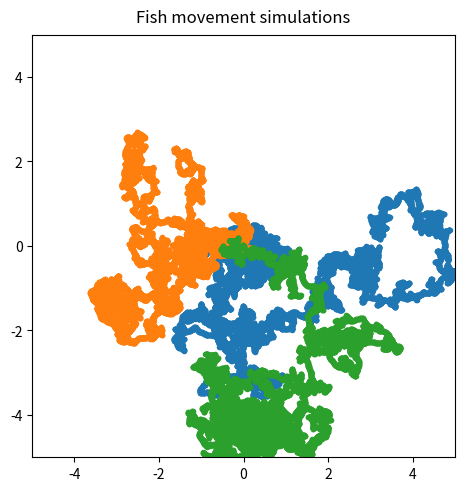
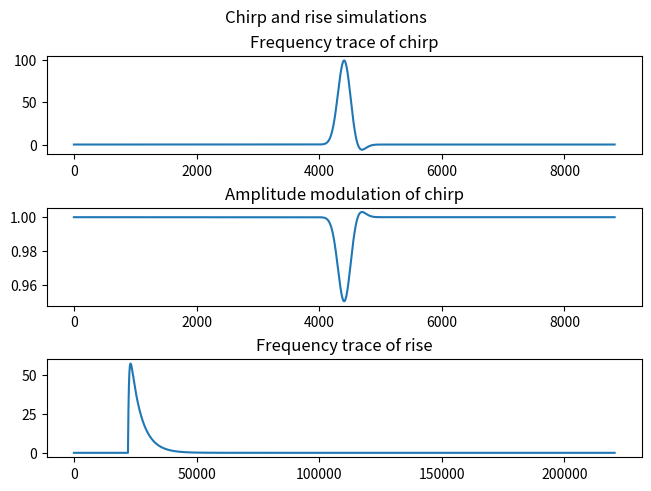
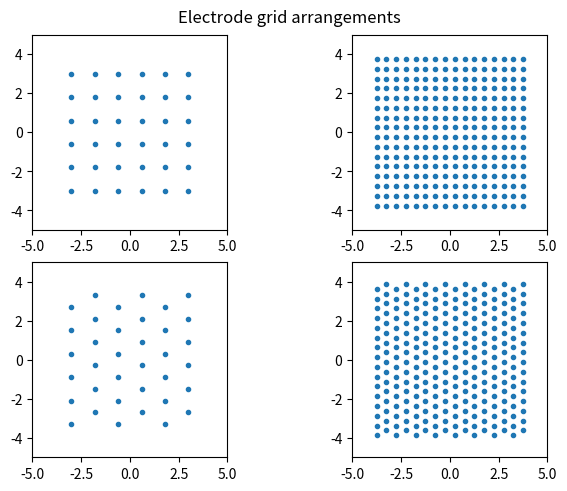

Source code (Python) for these figures, in order:
"""
Simulations to generate electrode grids and simulate fish movement 
and electric organ discharge (EOD) waveforms, including chirps and rises.
Most of the code concerning EOD generation is just slightly modified from 
the original code by Jan Benda et al. in the thunderfish package. The original 
code can be found here: https://github.com/janscience/thunderfish
"""

from dataclasses import dataclass, field
from typing import List, Tuple, Union

import matplotlib.pyplot as plt
import numpy as np
from scipy.interpolate import interp1d
from scipy.stats import gamma, norm

np.random.seed(42)


@dataclass
class MovementParams:
    """
    All parameters for simulating the movement of a fish.
    """

    duration: int = 1200
    origin: Tuple[float, float] = (0, 0)
    boundaries: Tuple[float, float, float, float] = (-5, 5, -5, 5)
    forward_s: float = 0.2
    backward_s: float = 0.1
    backward_h: float = 0.1
    mode_veloc: float = 0.2
    max_veloc: float = 1
    measurement_fs: float = 30
    target_fs: int = 30


@dataclass
class ChirpParams:
    """
    All parameters for simulating the frequency trace of chirps.
    """

    eodf: float = 0
    samplerate: float = 44100.0
    duration: float = 0.2
    chirp_times: List[float] = field(default_factory=lambda: np.array([0.1]))
    chirp_sizes: List[float] = field(default_factory=lambda: np.array([100.0]))
    chirp_widths: List[float] = field(default_factory=lambda: np.array([0.01]))
    chirp_undershoots: List[float] = field(
        default_factory=lambda: np.array([0.1])
    )
    chirp_kurtosis: List[float] = field(default_factory=lambda: np.array([1.0]))
    chirp_contrasts: List[float] = field(
        default_factory=lambda: np.array([0.05])
    )


@dataclass
class RiseParams:
    """
    All parameters for simulating the frequency trace of rises.
    """

    eodf: float = 0
    samplerate: float = 44100.0
    duration: float = 5.0
    rise_times: List[float] = field(default_factory=lambda: np.array([0.5]))
    rise_sizes: List[float] = field(default_factory=lambda: np.array([80.0]))
    rise_taus: List[float] = field(default_factory=lambda: np.array([0.01]))
    decay_taus: List[float] = field(default_factory=lambda: np.array([0.1]))


def direction_pdf(
    forward_s: float,
    backward_s: float,
    backward_h: float,
    measurement_fs: int = 30,
    target_fs: int = 3,
) -> Tuple[np.ndarray, np.ndarray]:
    """
    Probability density function of the directions a fish can take.

    This is currently a mere approximation of the real probability density
    function. In the future, we should fit a probability density function
    to the real data.

    Parameters
    ----------
    forward_s : _type_
        Standard deviation of the forward direction.
    backward_s : _type_
        Standard deviation of the backward direction.
    backward_h : _type_
        Height of the curve for the backward direction.
    measurement_fs : int, optional
        Samplerate to simulate steps, by default 30
    target_fs : int, optional
        Samplerate to interpolate results to, by default 3

    Returns
    -------
    np.ndarray
        Directions and probabilities for each direction.
    """
    forward_s = np.sqrt((1 / target_fs) / (1 / measurement_fs)) * forward_s
    backward_s = np.sqrt((1 / target_fs) / (1 / measurement_fs)) * backward_s

    directions = np.arange(0, 2 * np.pi, 0.0001)
    p_forward1 = norm.pdf(directions, 0, forward_s)
    p_forward2 = norm.pdf(directions, np.max(directions), forward_s)
    p_backward = norm.pdf(directions, np.pi, backward_s) * backward_h
    probabilities = (p_forward1 + p_forward2 + p_backward) / np.sum(
        p_forward1 + p_forward2 + p_backward
    )

    return directions, probabilities


def step_pdf(max_veloc: float, duration: int, target_fs: int = 3) -> np.ndarray:
    """
    Generate a sequence of steps representing the steps of a random walker.
    Step lengths are drawn from a gamma distribution.

    Parameters
    ----------
    peak_veloc : float
        Peak velocity of the step function (mode of the gamma distribution).
    max_veloc : float
        Maximum velocity of the step function (maximum value of the gamma distribution).
    duration : int
        Duration of the step function in seconds.
    target_fs : int, optional
        Sampling frequency of the step function (default is 3 Hz).

    Returns
    -------
    np.ndarray
        Array of step values.

    """

    # this is just a random gamma distribution
    # in the future, fit one to the real data and use that one
    g = gamma.rvs(a=5, scale=1, size=(duration * target_fs) - 1)

    # scale the gamma distribution to the desired peak velocity
    g = g * (max_veloc / np.max(g))

    # scale the meters per second to the time step specified by the
    # target sampling frequency
    g = g * (1 / target_fs)

    return g


def make_steps(params: MovementParams):
    """
    Makes steps (distance) and directions (trajectories) of a random walker
    in a 2D space.

    Parameters
    ----------
    duration : int, optional
        Total duration of simulation, by default 600
    fs : int, optional
        Sampling rate, by default 30
    species : str, optional
        The species key, by default "Alepto"
    plot : bool, optional
        Enable or disable plotting the probability distributions
        underlying the parameters, by default False

    Returns
    -------
    Tuple(np.ndarray, np.ndarray)
        Tuple of trajectories and steps.

    """
    # get the probability distribution of directions
    directions, probabilities = direction_pdf(
        params.forward_s,
        params.backward_s,
        params.backward_h,
        params.measurement_fs,
        params.measurement_fs,
    )

    # make random step lengths according to a gamma distribution
    steps = step_pdf(
        params.max_veloc,
        params.duration,
        params.measurement_fs,
    )

    # draw random directions according to the probability distribution
    trajectories = np.random.choice(
        directions,
        size=(params.duration * params.measurement_fs) - 1,
        p=probabilities,
    )

    return trajectories, steps


def make_positions(
    trajectories: np.ndarray,
    steps: np.ndarray,
    params: MovementParams,
) -> Tuple[np.ndarray, np.ndarray]:
    """
    Simulates a random walk with a given set of trajectories and step sizes.
    Given an origin position, boundaries, a set of trajectories, and a set of
    step sizes, this function computes the final x and y positions of the
    trajectories after taking steps and folding back to the boundaries.

    Parameters
    ----------
    origin : Tuple[float, float]
        The (x, y) starting position of the agent.

    boundaries : Tuple[float, float, float, float]
        The minimum and maximum x and y positions allowed for the positions.
        Everything outside these boundaries will be folded back to the boundaries.

    trajectories : np.ndarray
        A 1D array of angle values in radians specifying the direction of each
        step in the trajectory.

    steps : np.ndarray
        A 1D array of step sizes for each step in the trajectory.

    Returns
    -------
    Tuple[np.ndarray, np.ndarray]
        A tuple of two 1D arrays representing the final x and y
        positions of the trajectories.
    """
    origin = params.origin
    boundaries = params.boundaries

    x = np.full(len(trajectories) + 1, np.nan)
    y = np.full(len(trajectories) + 1, np.nan)
    x[0] = origin[0]
    y[0] = origin[1]

    for i, _ in enumerate(trajectories):
        # use the first trajectory as is
        if i == 0:
            converted_trajectory = trajectories[i]

        # make all other trajectories relative to the previous one
        else:
            converted_trajectory = trajectories[i - 1] - trajectories[i]

            # make sure the trajectory is between 0 and 2pi
            if converted_trajectory > 2 * np.pi:
                converted_trajectory = converted_trajectory - 2 * np.pi
            if converted_trajectory < 0:
                converted_trajectory = converted_trajectory + 2 * np.pi

            # write current trajectory to trajectories to correct
            # future trajectories relative to the current one
            trajectories[i] = converted_trajectory

        # use trigonometric identities to calculate the x and y positions
        y[i + 1] = np.sin(converted_trajectory) * steps[i]
        x[i + 1] = np.cos(converted_trajectory) * steps[i]

    # cumulatively add the steps to the positions
    x = np.cumsum(x)
    y = np.cumsum(y)

    # interpolate the position to the target fs
    time_sim = np.arange(0, params.duration, 1 / params.measurement_fs)
    time_target = np.arange(0, params.duration, 1 / params.target_fs)
    xinterper = interp1d(time_sim, x, kind="cubic", fill_value="extrapolate")
    yinterper = interp1d(time_sim, y, kind="cubic", fill_value="extrapolate")

    x = xinterper(time_target)
    y = yinterper(time_target)

    # fold back the positions if they are outside the boundaries
    boundaries = np.ravel(boundaries)
    while (
        np.any(x < boundaries[0])
        or np.any(x > boundaries[1])
        or np.any(y < boundaries[2])
        or np.any(y > boundaries[3])
    ):
        x[x < boundaries[0]] = boundaries[0] + (
            boundaries[0] - x[x < boundaries[0]]
        )
        x[x > boundaries[1]] = boundaries[1] - (
            x[x > boundaries[1]] - boundaries[1]
        )
        y[y < boundaries[2]] = boundaries[2] + (
            boundaries[2] - y[y < boundaries[2]]
        )
        y[y > boundaries[3]] = boundaries[3] - (
            y[y > boundaries[3]] - boundaries[3]
        )

    return x, y


def gaussian(
    x: np.ndarray, mu: float, height: float, width: float, kurt: float
) -> np.ndarray:
    """
    Compute the value of a Gaussian function at the given points.

    Parameters
    ----------
    x : np.ndarray
        The points at which to evaluate the Gaussian function.
    mu : float
        The mean of the Gaussian function.
    height : float
        The height of the Gaussian function.
    width : float
        The width of the Gaussian function.
    kurt : float
        The kurtosis of the Gaussian function.

    Returns
    -------
    np.ndarray
        The value of the Gaussian function at the given points.
    """
    sigma = 0.5 * width / (2.0 * np.log(10.0)) ** (0.5 / kurt)
    curve = height * np.exp(-0.5 * (((x - mu) / sigma) ** 2.0) ** kurt)
    return curve


def chirp_model_v2(x, m1, h1, w1, k1, m2, h2, w2, k2, m3, h3, w3, k3):
    """Model a chirp as a combination of 3 Gaussians.

    This model can be fit to the extracted instantaneous frequencies of real
    chirps and is not supposed to be tuned "by hand".

    This is the most complex model and is not that useful because of the
    12 dimensonal parameter space. What motivated this model is the fact that
    while the averaged chirp is most of the time a single Gaussian with a small
    undershoot, the instantaneous frequency of real chirps rarely looks like
    that. Instead, the instantaneous frequency of real chirps come in a variety
    of shapes, to which a more complex model is better conform to. And when the
    aim is to model realistic chirps, this variation in shape is important.

    Parameters
    ----------
    x : np.array
        The time axis.
    m1 : float
        The mean of the first Gaussian
    h1 : float
        The height of the first Gaussian
    w1 : float
        The width of the first Gaussian
    k1 : float
        The kurtosis of the first Gaussian
    m2 : float
        The mean of the second Gaussian
    h2 : float
        The height of the second Gaussian
    w2 : float
        The width of the second Gaussian
    k2 : float
        The kurtosis of the second Gaussian
    m3 : float
        The mean of the third Gaussian
    h3 : float
        The height of the third Gaussian
    w3 : float
        The width of the third Gaussian
    k3 : float
        The kurtosis of the third Gaussian

    Returns
    -------
    np.array
        The modeled chirp
    """
    g1 = gaussian(x, m1, h1, w1, k1)
    g2 = gaussian(x, m2, h2, w2, k2)
    g3 = gaussian(x, m3, h3, w3, k3)
    return g1 + g2 + g3


def chirp_model_v3(x, m1, h1, w1, k1, m2, h2, w2, k2):
    """Model a chirp as a combination of 2 Gaussians. This model
    can be fit to the extracted instantaneous frequencies of real chirps and
    is not supposed to be tuned "by hand".

    Parameters
    ----------
    x : np.array
        The time axis.
    m1 : float
        The mean of the first Gaussian
    h1 : float
        The height of the first Gaussian
    w1 : float
        The width of the first Gaussian
    k1 : float
        The kurtosis of the first Gaussian
    m2 : float
        The mean of the second Gaussian
    h2 : float
        The height of the second Gaussian
    w2 : float
        The width of the second Gaussian
    k2 : float
        The kurtosis of the second Gaussian

    Returns
    -------
    np.array
        The modeled chirp
    """
    g1 = gaussian(x, m1, h1, w1, k1)
    g2 = gaussian(x, m2, h2, w2, k2)
    return g1 + g2


def chirp_model_v4(x, m1, h1, w1, k1):
    """Model a chirp as a combination of 1 Gaussians. This model
    can be fit to the extracted instantaneous frequencies of real chirps and
    is not supposed to be tuned "by hand".

    It is overly simplistic and does not capture the variation in shape of
    real chirps. But on the other hand, it is fast and easy to fit
    and controlling the parameters is intuitive.

    Parameters
    ----------
    x : np.array
        The time axis.
    m1 : float
        The mean of the first Gaussian
    h1 : float
        The height of the first Gaussian
    w1 : float
        The width of the first Gaussian
    k1 : float
        The kurtosis of the first Gaussian

    Returns
    -------
    np.array
        The modeled chirp
    """
    return gaussian(x, m1, h1, w1, k1)


def make_chirps(
    eodf: float,
    samplerate: float,
    duration: float,
    chirp_times: np.ndarray,
    chirp_contrasts: np.ndarray,
    chirp_params: np.ndarray,
) -> Tuple[np.ndarray, np.ndarray]:
    """Generate a chirp frequency trace from a fitted chirp model.

    This function essentially does the same as make_simple_chirps(), but
    the model that generates the chirps cannot be fine tuned by hand. Instead,
    the model is fitted to the extracted instantaneous frequencies of real
    chirps. Use this function if this kind of data is available.

    Parameters
    ----------
    eodf : float
        Baseline EOD frequency of the fish.
    samplerate : float
        Samplerate of the frequency trace.
    duration : float
        Duration of the frequency trace.
    chirp_times : np.ndarray
        Times where chirps should be added to the frequency trace.
    chirp_contrasts : np.ndarray
        Contrasts of the chirps.
    chirp_params : np.ndarray
        Array of tuples, each containing the parameters for the chirp model.

    Returns
    -------
    Tuple[np.ndarray, np.ndarray]
        Chirp frequency trace and amplitude modulation.
    """

    n = int(duration * samplerate)
    f = eodf * np.ones(n)
    a = np.ones(n)

    for time, contrasts, params in zip(
        chirp_times, chirp_contrasts, chirp_params
    ):
        chirp_t = np.arange(-0.5, 0.5, 1.0 / samplerate)
        chirp_f = chirp_model(chirp_t, *params)

        index = int(time * samplerate)
        i0 = index - len(chirp_f) // 2
        i1 = i0 + len(chirp_f)
        gi0 = 0
        gi1 = len(chirp_f)
        if i0 < 0:
            gi0 -= i0
            i0 = 0
        if i1 >= len(f):
            gi1 -= i1 - len(f)
            i1 = len(f)
        f[i0:i1] += chirp_f[gi0:gi1]
        a[i0:i1] -= contrasts * chirp_f[gi0:gi1] / np.max(chirp_f)

    return f, a


def make_simple_chirps(params: ChirpParams) -> tuple[np.ndarray, np.ndarray]:
    """Simulate frequency trace with chirps. Original code by Jan Benda et al.

    A chirp is modeled as a combination of 2 Gaussians. This model is used to
    simulate chirps "by hand". The first Gaussian is
    centered at the chirp time and has a width of chirp_width. The second Gaussian
    is centered at chirp_time + chirp_width / 2 and has the same width but a
    smaller amlitude determined by chirp_undershoot, which is a factor that
    is multiplied with the amplitude of the first Gaussian.

    Parameters
    ----------
    params : ChirpParams
        Parameters for simulating the frequency trace with chirps.

    Returns
    -------
    frequency : np.ndarray
        Generated frequency trace that can be passed on to wavefish_eods().
    amplitude : np.ndarray
        Generated amplitude modulation that can be used to multiply the trace
        generated by wavefish_eods().
    """
    n = int(params.duration * params.samplerate)
    frequency = params.eodf * np.ones(n)
    amplitude = np.ones(n)

    for time, width, undershoot, size, kurtosis, contrast in zip(
        params.chirp_times,
        params.chirp_widths,
        params.chirp_undershoots,
        params.chirp_sizes,
        params.chirp_kurtosis,
        params.chirp_contrasts,
    ):
        chirp_t = np.arange(-3.0 * width, 3.0 * width, 1.0 / params.samplerate)
        g1 = gaussian(chirp_t, mu=0, height=size, width=width, kurt=kurtosis)
        g2 = gaussian(
            chirp_t, mu=width / 2, height=size * undershoot, width=width, kurt=1
        )
        gauss = g1 - g2

        index = int(time * params.samplerate)
        i0 = index - len(gauss) // 2
        i1 = i0 + len(gauss)
        gi0 = 0
        gi1 = len(gauss)
        if i0 < 0:
            gi0 -= i0
            i0 = 0
        if i1 >= len(frequency):
            gi1 -= i1 - len(frequency)
            i1 = len(frequency)
        frequency[i0:i1] += gauss[gi0:gi1]
        amplitude[i0:i1] -= contrast * gauss[gi0:gi1] / size

    return frequency, amplitude


def make_rises(params: RiseParams) -> np.ndarray:
    """
    Simulate frequency trace with rises. Original code by Jan Benda et al.

    A rise is modeled as a double exponential frequency modulation.

    Parameters
    ----------
    params : RisesParams
        A dataclass containing the parameters for simulating the frequency trace
        with rises.

    Returns
    -------
    numpy.ndarray
        Generate frequency trace that can be passed on to wavefish_eods().
    """

    n = int(params.duration * params.samplerate)

    # baseline eod frequency:
    frequency = params.eodf * np.ones(n)

    for time, size, riset, decayt in zip(
        params.rise_times,
        params.rise_sizes,
        params.rise_taus,
        params.decay_taus,
    ):
        # rise frequency waveform:
        rise_t = np.arange(0.0, 10.0 * decayt, 1.0 / params.samplerate)
        rise = size * (1.0 - np.exp(-rise_t / riset)) * np.exp(-rise_t / decayt)

        # add rises on baseline eodf:
        index = int(time * params.samplerate)
        if index + len(rise) > len(frequency):
            rise_index = len(frequency) - index
            frequency[index : index + rise_index] += rise[:rise_index]
            break
        else:
            frequency[index : index + len(rise)] += rise
    return frequency


def make_grid(origin, shape, spacing, style="hex"):
    """
    Simulate a grid of electrodes as points in space. The grid can be either
    hexagonal or square. The grid is centered around the origin. Currently,
    only symmetric grids with an even number of electrodes are supported.

    Parameters
    ----------
    origin : tuple
        Origin of the grid.
    shape : tuple
        The number of electrodes for the x and y demensions.
    spacing : float
        Distance between electrodes.
    type : str, optional
        Simulate a grid with a square or hexagonal electrode arrangement,
        by default "hex"

    Returns
    -------
    np.ndarray
        x coordinates of the electrodes and y coordinates of the electrodes.
    """

    assert style in ["hex", "square"], "type must be 'hex' or 'square'"
    assert (shape[0] % 2 == 0) or (style == "square"), "shape must be even"

    # grid parameters
    electrode_number = shape[0] * shape[1]
    electrode_index = np.arange(0, electrode_number)
    electrode_x = np.mod(electrode_index, shape[0]) * spacing
    electrode_y = np.floor(electrode_index / shape[0]) * spacing

    if style == "hex":
        # shift every second row to make a hexagonal grid
        electrode_y[1::2] += spacing / 2

    # shift the grid to the specified origin
    electrode_x += origin[0] - np.mean(electrode_x)
    electrode_y += origin[1] - np.mean(electrode_y)

    return electrode_x, electrode_y


def movement_demo():
    """
    Plot some simulations of moving fish.
    """
    n_fish = 3
    fig, ax = plt.subplots(constrained_layout=True)
    params = MovementParams()

    for _ in range(n_fish):
        trajectories, s = make_steps(params)
        x, y = make_positions(trajectories, s, params)
        ax.plot(x, y, marker=".")

    ax.set_xlim(-5, 5)
    ax.set_ylim(-5, 5)
    ax.set_aspect("equal")
    fig.suptitle("Fish movement simulations")
    plt.show()


def communication_demo():
    """
    Demo of chirp and rise simulations.
    """
    cp = ChirpParams()
    rp = RiseParams()
    cf, ca = make_simple_chirps(cp)
    rf = make_rises(rp)

    fig, (ax1, ax2, ax3) = plt.subplots(3, 1, constrained_layout=True)
    ax1.plot(cf)
    ax1.set_title("Frequency trace of chirp")
    ax2.plot(ca)
    ax2.set_title("Amplitude modulation of chirp")
    ax3.plot(rf)
    ax3.set_title("Frequency trace of rise")
    fig.suptitle("Chirp and rise simulations")
    plt.show()


def grid_demo():
    """
    Plot some simulations of electrode grid arrangements.
    """
    grid1 = make_grid((0, 0), (6, 6), 1.2, style="square")
    grid2 = make_grid((0, 0), (6, 6), 1.2, style="hex")
    grid4 = make_grid((0, 0), (16, 16), 0.5, style="square")
    grid3 = make_grid((0, 0), (16, 16), 0.5, style="hex")

    fig, ax = plt.subplots(2, 2, constrained_layout=True)
    ax[0, 0].scatter(grid1[0], grid1[1], marker=".")
    ax[1, 0].scatter(grid2[0], grid2[1], marker=".")
    ax[1, 1].scatter(grid3[0], grid3[1], marker=".")
    ax[0, 1].scatter(grid4[0], grid4[1], marker=".")

    for a in ax.ravel():
        a.set_xlim(-5, 5)
        a.set_ylim(-5, 5)
        a.set_aspect("equal")
    fig.suptitle("Electrode grid arrangements")

    plt.show()


def main():
    """
    Show some demos.
    """
    movement_demo()
    communication_demo()
    grid_demo()


if __name__ == "__main__":
    main()
